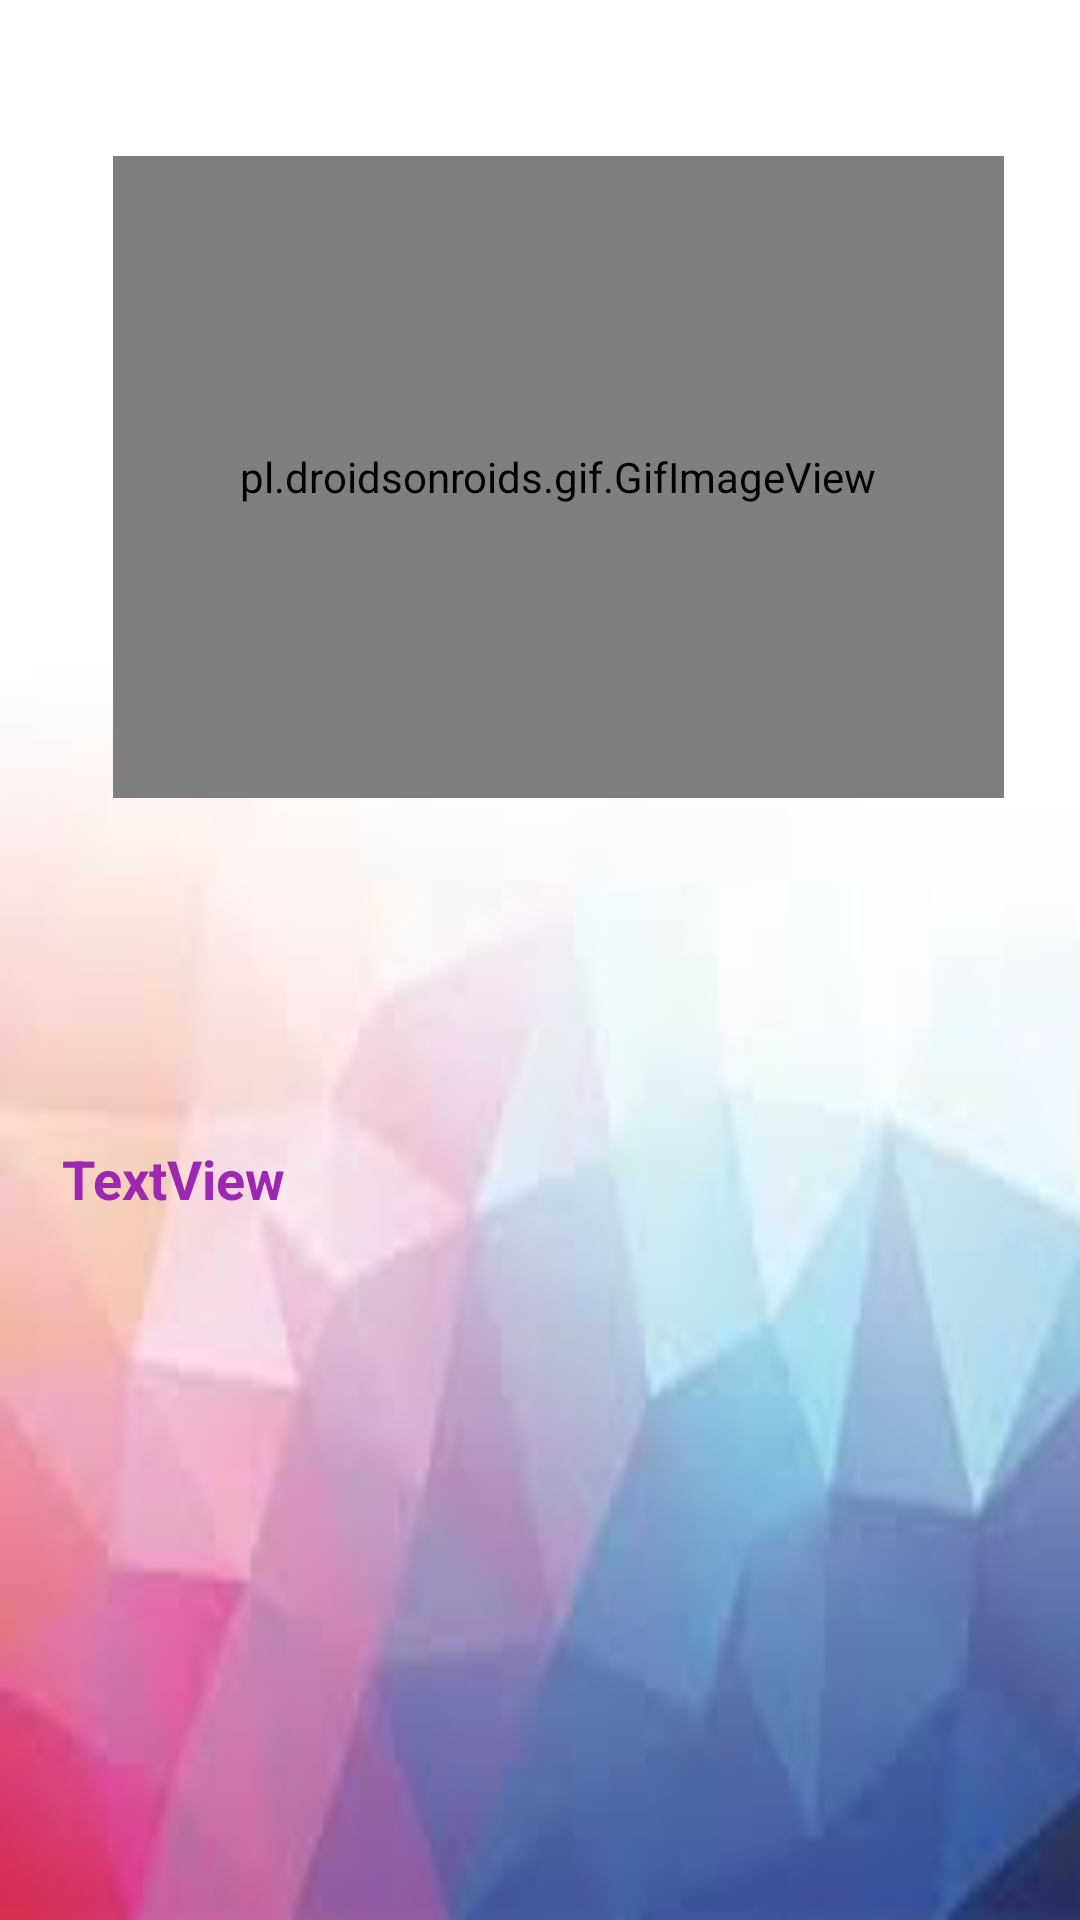

Here is an Android app screen rendered from its layout file. Give the layout XML and the strings, colors and styles it references.
<!-- AndroidManifest.xml: application theme Theme.JAVA_QUIZ -->
<!-- res/layout/activity_main2.xml -->
<?xml version="1.0" encoding="utf-8"?>
<androidx.constraintlayout.widget.ConstraintLayout xmlns:android="http://schemas.android.com/apk/res/android"
    xmlns:app="http://schemas.android.com/apk/res-auto"
    xmlns:tools="http://schemas.android.com/tools"
    android:layout_width="match_parent"
    android:layout_height="match_parent"
    android:background="@drawable/back2"
    tools:context=".MainActivity2">


    <pl.droidsonroids.gif.GifImageView
        android:id="@+id/gifImageView"
        android:layout_width="297dp"
        android:layout_height="214dp"
        android:layout_marginTop="52dp"
        android:src="@drawable/happy"
        app:layout_constraintEnd_toEndOf="parent"
        app:layout_constraintHorizontal_bias="0.596"
        app:layout_constraintStart_toStartOf="parent"
        app:layout_constraintTop_toTopOf="parent" />

    <TextView
        android:id="@+id/textView2"
        android:layout_width="319dp"
        android:layout_height="76dp"
        android:layout_marginBottom="144dp"
        android:text="TextView"
        android:textColor="#9C27B0"
        android:textSize="18sp"
        android:textStyle="bold"
        app:layout_constraintBottom_toBottomOf="parent"
        app:layout_constraintEnd_toEndOf="parent"
        app:layout_constraintStart_toStartOf="parent"
        app:layout_constraintTop_toBottomOf="@+id/gifImageView"
        app:layout_constraintVertical_bias="0.745" />

</androidx.constraintlayout.widget.ConstraintLayout>
<!-- resources referenced by this layout -->
<resources>
  <!-- drawable back2: jpg bitmap (drawable, 2568 bytes) -->
  <!-- drawable happy: gif bitmap (drawable, 102539 bytes) -->
  <style name="Theme.JAVA_QUIZ" parent="Theme.MaterialComponents.DayNight.DarkActionBar">
          
          <item name="colorPrimary">@color/purple_500</item>
          <item name="colorPrimaryVariant">@color/purple_700</item>
          <item name="colorOnPrimary">@color/white</item>
          
          <item name="colorSecondary">@color/teal_200</item>
          <item name="colorSecondaryVariant">@color/teal_700</item>
          <item name="colorOnSecondary">@color/black</item>
          
          <item name="android:statusBarColor" tools:targetApi="l">?attr/colorPrimaryVariant</item>
          
      </style>
  <!-- not gathered from this repository: default colours our renderer supplied (Android Studio template values) -->
  <color name="purple_500">#FF6200EE</color>
  <color name="purple_700">#FF3700B3</color>
  <color name="teal_200">#FF03DAC5</color>
  <color name="teal_700">#FF018786</color>
  <color name="black">#FF000000</color>
  <color name="white">#FFFFFFFF</color>
</resources>
